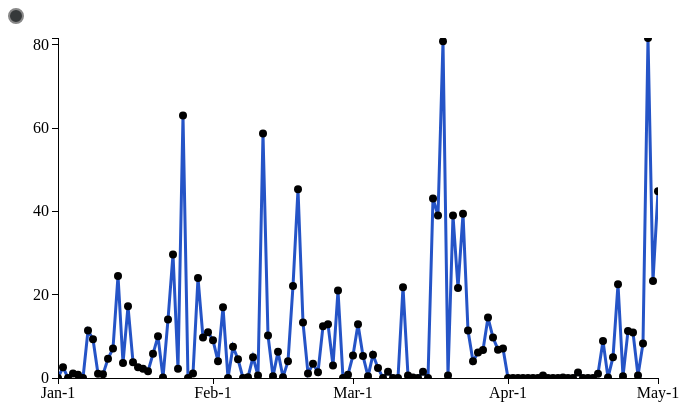
D3 v3 page, settled after 360 driven frames (6 s of simulated time); the page loaded 1 data file(s).



	// Set the dimensions of the canvas / graph
	var margin = {top: 30, right: 50, bottom: 30, left: 50},
		width = 700 - margin.left - margin.right,
		height = 400 - margin.top - margin.bottom;

	// Parse the date 
	var parseDate = d3.time.format("%d-%b-%y").parse;
	var timeFormat = d3.time.format("%b-%-d");

	// declaration for 'div'
	var tooltip = d3.select("body").append("div").attr("class", "tooltip hidden");

	// Set the ranges
	var x = d3.time.scale().range([0, width]);
	var y = d3.scale.linear().range([height, 0]);

	var zoom = d3.behavior.zoom()
	   .on("zoom", draw);

	// Define the axes
	var xAxis = d3.svg.axis().scale(x)
		.orient("bottom")
		.ticks(5)
		.tickFormat(function(d){
			return timeFormat(d);
		});

	var yAxis = d3.svg.axis().scale(y)
		.orient("left").ticks(5);

	// Define the line
	var valueline = d3.svg.line()
		.x(function(d) { return x(d.date); })
		.y(function(d) { return y(d.rainsum); });
		
	// Adds the svg canvas
	var svg = d3.select("body")
		.append("svg")
			.attr("width", width + margin.left + margin.right)
			.attr("height", height + margin.top + margin.bottom)
		.append("g")
			.attr("transform", 
				  "translate(" + margin.left + "," + margin.top + ")");

	// Get the data
	d3.csv("data.csv", function(error, data) {
		data.forEach(function(d) {
			d.date = parseDate(d.date);
			d.rainsum = +d.rainsum;
		});

		svg.append("clipPath")
			.attr("id", "clip")
			.append("rect")
			.attr("x", x(0))
			.attr("y", y(1))
			.attr("width", x(1) - x(0))
			.attr("height", y(0) - y(1));

		// Scale the range of the data
		x.domain(d3.extent(data, function(d) { return d.date; }));
		y.domain([0, d3.max(data, function(d) { return d.rainsum; })]);
		zoom.x(x);

		// Add the valueline path.
		svg.append("path")
			.attr("class", "line")
			.data([data])
			.attr("d", valueline)
			.attr("clip-path", "url(#clip)");

		// Add the X Axis
		svg.append("g")
			.attr("class", "x axis")
			.attr("transform", "translate(0," + (height) + ")")
			.call(xAxis);

		// Add the Y Axis
		svg.append("g")
			.attr("class", "y axis")
			.call(yAxis);

		svg.append("rect")
			.attr("class", "pane")
			.attr("width", width)
			.attr("height", height)
			.call(zoom);

		//Add the scatterplot
		svg.selectAll("circle")
			.data(data)
			.enter()
			.append("circle")
			.attr("class", "line-points")
			.attr("r", 4)
			.attr("cx", function(d) { return x(d.date); })
			.attr("cy", function(d) { return y(d.rainsum); })
			.on("mouseover", function(d) {
				var html = '<div>'+timeFormat(d.date)+'</div><div>'+d.rainsum+'</div>';
				tooltip.classed("hidden", false)
					.html(html)
					.style("left", (d3.event.pageX) + "px")
					.style("top", (d3.event.pageY - 5) + "px")
					.style("opacity", 1);
			})
			.on("mouseout", function(d) {
				tooltip.classed("hidden", true).style("opacity", 0);
			})
			.attr("clip-path", "url(#clip)");
	});
	function draw() {
		svg.select("g.x.axis").call(xAxis);
		svg.select("path.line").attr("d", valueline);
		svg.selectAll(".line-points")
			.attr("cx", function(d) { return x(d.date); })
			.attr("cy", function(d) { return y(d.rainsum); })
	}


### data: data.csv
date, rainsum
1-May-09, 44.8
30-Apr-09, 23.3
29-Apr-09, 81.6
28-Apr-09, 8.3
27-Apr-09, 0.6
26-Apr-09, 10.9
25-Apr-09, 11.3
24-Apr-09, 0.4
23-Apr-09, 22.5
22-Apr-09, 5.0
21-Apr-09, 0.1
20-Apr-09, 8.9
19-Apr-09, 1.0
18-Apr-09, 0.0
17-Apr-09, 0.0
16-Apr-09, 0.0
15-Apr-09, 1.3
14-Apr-09, 0.0
13-Apr-09, 0.0
12-Apr-09, 0.1
11-Apr-09, 0.0
10-Apr-09, 0.0
9-Apr-09, 0.0
8-Apr-09, 0.6
7-Apr-09, 0.0
6-Apr-09, 0.0
5-Apr-09, 0.0
4-Apr-09, 0.0
3-Apr-09, 0.0
2-Apr-09, 0.0
1-Apr-09, 0.0
31-Mar-09, 7.1
30-Mar-09, 6.8
29-Mar-09, 9.7
28-Mar-09, 14.5
27-Mar-09, 6.7
26-Mar-09, 6.1
25-Mar-09, 4.0
24-Mar-09, 11.4
23-Mar-09, 39.4
22-Mar-09, 21.6
21-Mar-09, 39.0
20-Mar-09, 0.6
19-Mar-09, 80.8
18-Mar-09, 39.0
17-Mar-09, 43.1
16-Mar-09, 0.0
15-Mar-09, 1.5
14-Mar-09, 0.0
13-Mar-09, 0.1
12-Mar-09, 0.6
11-Mar-09, 21.8
10-Mar-09, 0.0
9-Mar-09, 0.0
8-Mar-09, 1.5
7-Mar-09, 0.0
6-Mar-09, 2.4
5-Mar-09, 5.6
4-Mar-09, 0.4
3-Mar-09, 5.3
... 61 more rows